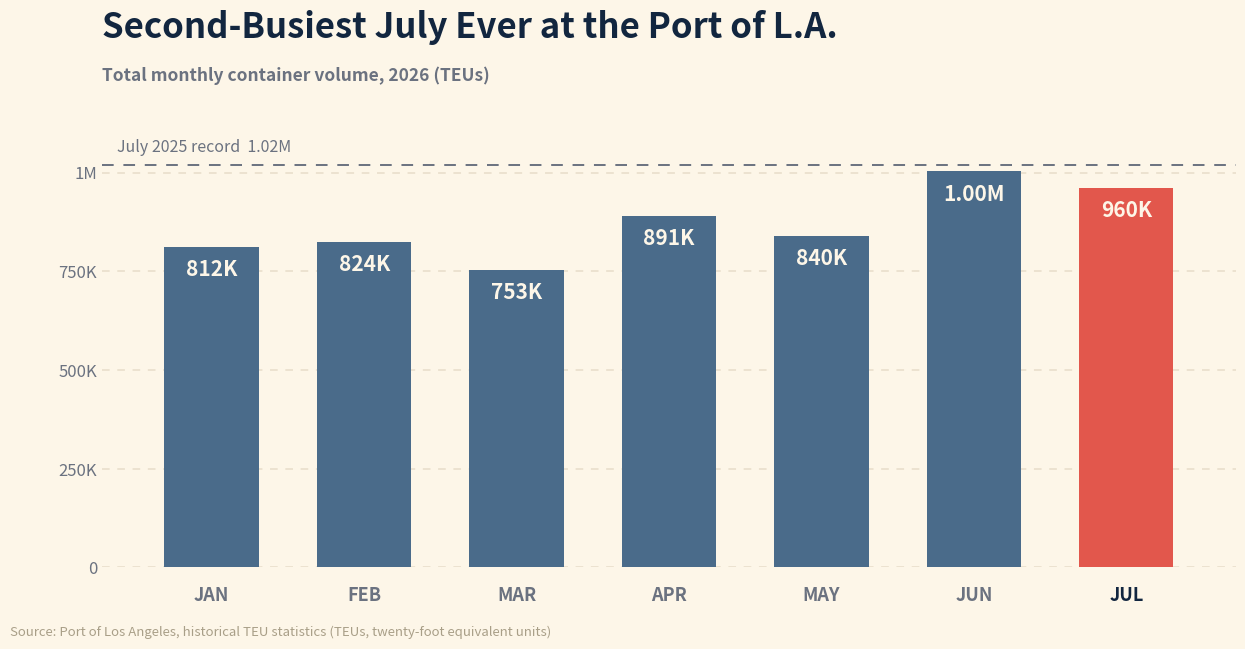

This chart was generated by the following Python code:
#!/usr/bin/env python3
"""
make-portla-chart.py  [out.png]

REALTY EXPERTS recreation of the "Second-Busiest July Ever at the Port of L.A."
graphic Harv supplied for the 08/19/26 daily email. OUR OWN branded chart: warm
cream ground, monthly columns with each month's volume printed above its bar,
July highlighted in coral.

Data: VERIFIED point by point against the PRIMARY source, the Port of Los
Angeles' own "Historical TEU Statistics 2026" table, NOT taken from the supplied
graphic. All seven 2026 months matched the port's published Total TEUs exactly:

    Jan   812,000.25   ->  812K      May   840,164.50   ->  840K
    Feb   824,323.25   ->  824K      Jun 1,002,734.00   -> 1.00M
    Mar   752,519.50   ->  753K      Jul   960,464.25   ->  960K
    Apr   890,861.00   ->  891K

Today's Market Briefs told the same story and its headline count (960,464) also
matched the port's July figure, which is a better showing than usual for MB.

THE HEADLINE CLAIM WAS CHECKED, NOT ASSUMED. "Second-busiest July ever" holds:
pulling the port's July row for prior years gives July 2025 at 1,019,837 (the
record), then this July at 960,464, then July 2024 at 939,600, July 2022 at
935,424 and July 2021 at 890,800. So July 2026 is genuinely second. The supplied
graphic asserted that ranking but gave the reader nothing to check it against, so
this version draws the July 2025 record as a labeled dashed line. That single
addition is what turns the headline from a claim into something visible.

Worth carrying into the copy: July was the second-busiest July on record and was
still DOWN 5.82% from July 2025, per the port's own prior-year column. Both are
true, and the graphic showed only the flattering half.

UNIT: the port publishes TEUs (twenty-foot equivalent units), not container
counts. MB wrote "960,464 containers"; a TEU is a volume measure, so this chart
and the report copy both say TEUs.

No authorship label on the chart (per Harv, 06/29): the footer carries only the
data source. matplotlib only; build with python3.13 on Mac.
"""
import sys
from decimal import Decimal, ROUND_HALF_UP

import matplotlib
matplotlib.use("Agg")
import matplotlib.pyplot as plt

OUT = sys.argv[1] if len(sys.argv) > 1 else "portla-081926.png"

# (month, Total TEUs) -- Port of Los Angeles, Historical TEU Statistics 2026
DATA = [
    ("JAN",   812000.25),
    ("FEB",   824323.25),
    ("MAR",   752519.50),
    ("APR",   890861.00),
    ("MAY",   840164.50),
    ("JUN",  1002734.00),
    ("JUL",   960464.25),
]

# Port of Los Angeles, Historical TEU Statistics 2025, July row
JULY_2025_RECORD = 1019837.30

INK    = "#12263f"
CORAL  = "#e2574c"
SLATE  = "#4a6b8a"
MUTED  = "#6b7280"
GROUND = "#fdf6e8"   # warm cream (house style)
GRID   = "#e7ddc9"


def teu_label(v):
    """Round half UP, never Python's default half-to-even (see memory note)."""
    if v >= 1_000_000:
        m = Decimal(v) / Decimal(1_000_000)
        return f"{m.quantize(Decimal('0.01'), rounding=ROUND_HALF_UP)}M"
    k = Decimal(v) / Decimal(1_000)
    return f"{k.quantize(Decimal('1'), rounding=ROUND_HALF_UP)}K"


fig, ax = plt.subplots(figsize=(12.6, 6.8))
fig.patch.set_facecolor(GROUND)
ax.set_facecolor(GROUND)

# Value labels sit INSIDE the top of each bar. They were originally drawn above
# the bars, which is what the supplied graphic did, but the July 2025 record line
# lands at 1.02M and struck straight through the "960K" and "1.00M" labels. Only
# looking at the rendered PNG showed it.
xs = list(range(len(DATA)))
for x, (month, val) in zip(xs, DATA):
    is_july = month == "JUL"
    color = CORAL if is_july else SLATE
    ax.bar(x, val, width=0.62, color=color, zorder=3)
    ax.text(x, val - 30000, teu_label(val), ha="center", va="top",
            fontsize=15, fontweight="bold", color=GROUND, zorder=4)
    ax.text(x, -46000, month, ha="center", va="top", fontsize=13,
            fontweight="bold", color=INK if is_july else MUTED, zorder=4)

# the record July, so the "second-busiest" claim is checkable on the chart
ax.axhline(JULY_2025_RECORD, color=MUTED, linewidth=1.4,
           linestyle=(0, (6, 5)), zorder=2)
ax.text(-0.62, JULY_2025_RECORD + 22000,
        f"July 2025 record  {teu_label(JULY_2025_RECORD)}",
        ha="left", va="bottom", fontsize=11.5, fontstyle="italic",
        color=MUTED, zorder=4)

ax.set_xlim(-0.72, len(DATA) - 0.28)
ax.set_ylim(0, 1_180_000)
ax.set_xticks([])
ax.set_yticks([0, 250_000, 500_000, 750_000, 1_000_000])
ax.set_yticklabels(["0", "250K", "500K", "750K", "1M"], fontsize=12, color=MUTED)
ax.grid(axis="y", color=GRID, linewidth=1.1, linestyle=(0, (5, 5)), zorder=1)
ax.tick_params(length=0)
for sp in ("top", "right", "left", "bottom"):
    ax.spines[sp].set_visible(False)

ax.set_title("Second-Busiest July Ever at the Port of L.A.", fontsize=25,
             fontweight="bold", color=INK, loc="left", pad=46)
ax.text(0.0, 1.045, "Total monthly container volume, 2026 (TEUs)",
        transform=ax.transAxes, fontsize=12.5, fontweight="bold", color=MUTED,
        ha="left")

fig.text(0.012, 0.014, "Source: Port of Los Angeles, historical TEU statistics "
         "(TEUs, twenty-foot equivalent units)", fontsize=9.5, color="#a99f88",
         ha="left")

fig.subplots_adjust(left=0.085, right=0.985, top=0.80, bottom=0.115)
fig.savefig(OUT, dpi=150, facecolor=GROUND)
plt.close(fig)

ytd = sum(v for _, v in DATA)
print("wrote", OUT, "| months:", len(DATA))
print("  July 2026 %.0f vs July 2025 record %.0f -> %+.2f%% YoY"
      % (DATA[-1][1], JULY_2025_RECORD,
         (DATA[-1][1] / JULY_2025_RECORD - 1) * 100))
print("  YTD through July: %.0f TEUs" % ytd)
print("  labels:", ", ".join(f"{m} {teu_label(v)}" for m, v in DATA))
